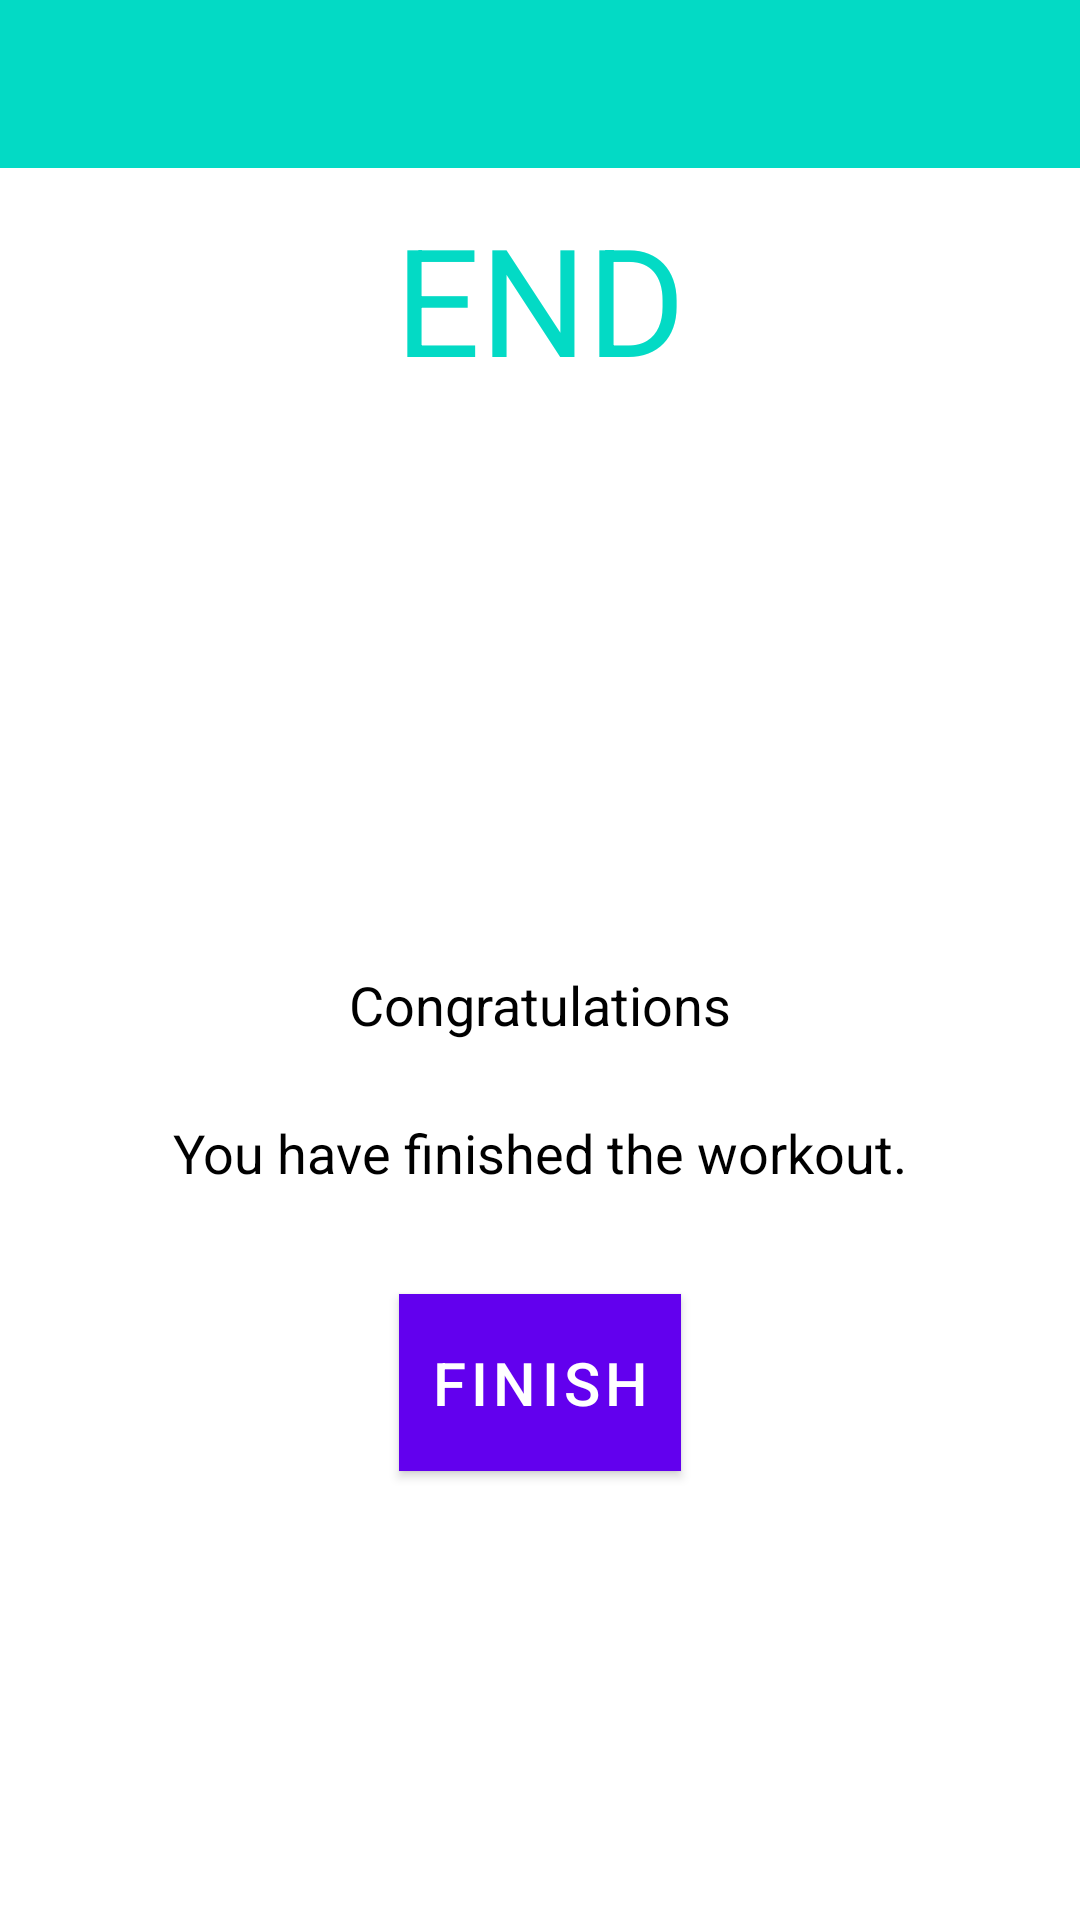

Layout XML and referenced resources for this Android screen:
<!-- AndroidManifest.xml: activity theme Theme.MaterialComponents.Light.NoActionBar -->
<!-- res/layout/activity_finish.xml -->
<?xml version="1.0" encoding="utf-8"?>
<androidx.constraintlayout.widget.ConstraintLayout xmlns:android="http://schemas.android.com/apk/res/android"
    xmlns:app="http://schemas.android.com/apk/res-auto"
    xmlns:tools="http://schemas.android.com/tools"
    android:layout_width="match_parent"
    android:layout_height="match_parent"
    tools:context=".FinishActivity">

    <LinearLayout
        android:layout_width="match_parent"
        android:layout_height="match_parent"
        app:layout_constraintBottom_toBottomOf="parent"
        app:layout_constraintEnd_toEndOf="parent"
        app:layout_constraintStart_toStartOf="parent"
        app:layout_constraintTop_toTopOf="parent"
        android:orientation="vertical"
        >

        <com.google.android.material.appbar.MaterialToolbar
            android:layout_width="match_parent"
            android:layout_height="?android:attr/actionBarSize"
            android:background="@color/colorAccent"
            android:theme="@style/ToolbarTheme"
            android:id="@+id/toolbar_finish_activity"
            />

        <com.google.android.material.textview.MaterialTextView
            android:layout_width="wrap_content"
            android:layout_height="wrap_content"
            android:text="END"
            android:textSize="50sp"
            android:textAllCaps="true"
            android:layout_marginTop="10dp"
            android:layout_gravity="center"
            android:textColor="@color/colorAccent"
            android:id="@+id/tvEnd"
            />

        <LinearLayout
            android:layout_width="150dp"
            android:layout_height="150dp"
            android:layout_gravity="center"
            android:layout_marginTop="15dp"
            android:background="@drawable/item_circular_thin_color_accent_border"
            android:gravity="center">

            <androidx.appcompat.widget.AppCompatImageView
                android:layout_width="50dp"
                android:layout_height="50dp"
                android:contentDescription="@string/image"
                android:src="@drawable/ic_action_done"/>

        </LinearLayout>

        <com.google.android.material.textview.MaterialTextView
            android:layout_width="wrap_content"
            android:layout_height="wrap_content"
            android:layout_marginTop="25dp"
            android:text="Congratulations"
            android:textColor="#000000"
            android:textSize="18sp"
            android:layout_gravity="center"/>

        <com.google.android.material.textview.MaterialTextView
            android:layout_width="wrap_content"
            android:layout_height="wrap_content"
            android:layout_marginTop="25dp"
            android:text="You have finished the workout."
            android:textColor="#000000"
            android:textSize="18sp"
            android:layout_gravity="center"/>

        <com.google.android.material.button.MaterialButton
            android:layout_width="wrap_content"
            android:layout_height="wrap_content"
            android:layout_gravity="center|bottom"
            android:layout_marginTop="35dp"
            android:background="@color/colorAccent"
            android:text="Finish"
            android:textColor="#FFFFFF"
            android:textSize="20sp"
            app:cornerRadius="20dp"
            android:elevation="30dp"
            android:padding="10dp"
            android:id="@+id/btnFinish"
            />

    </LinearLayout>

</androidx.constraintlayout.widget.ConstraintLayout>
<!-- resources referenced by this layout -->
<resources>
  <color name="colorAccent">#03DAC5</color>
  <string name="image">Exercise image</string>
  <style name="ToolbarTheme" parent="ThemeOverlay.MaterialComponents.ActionBar">
          <item name="colorControlNormal">#000000</item>
  
      </style>
</resources>
